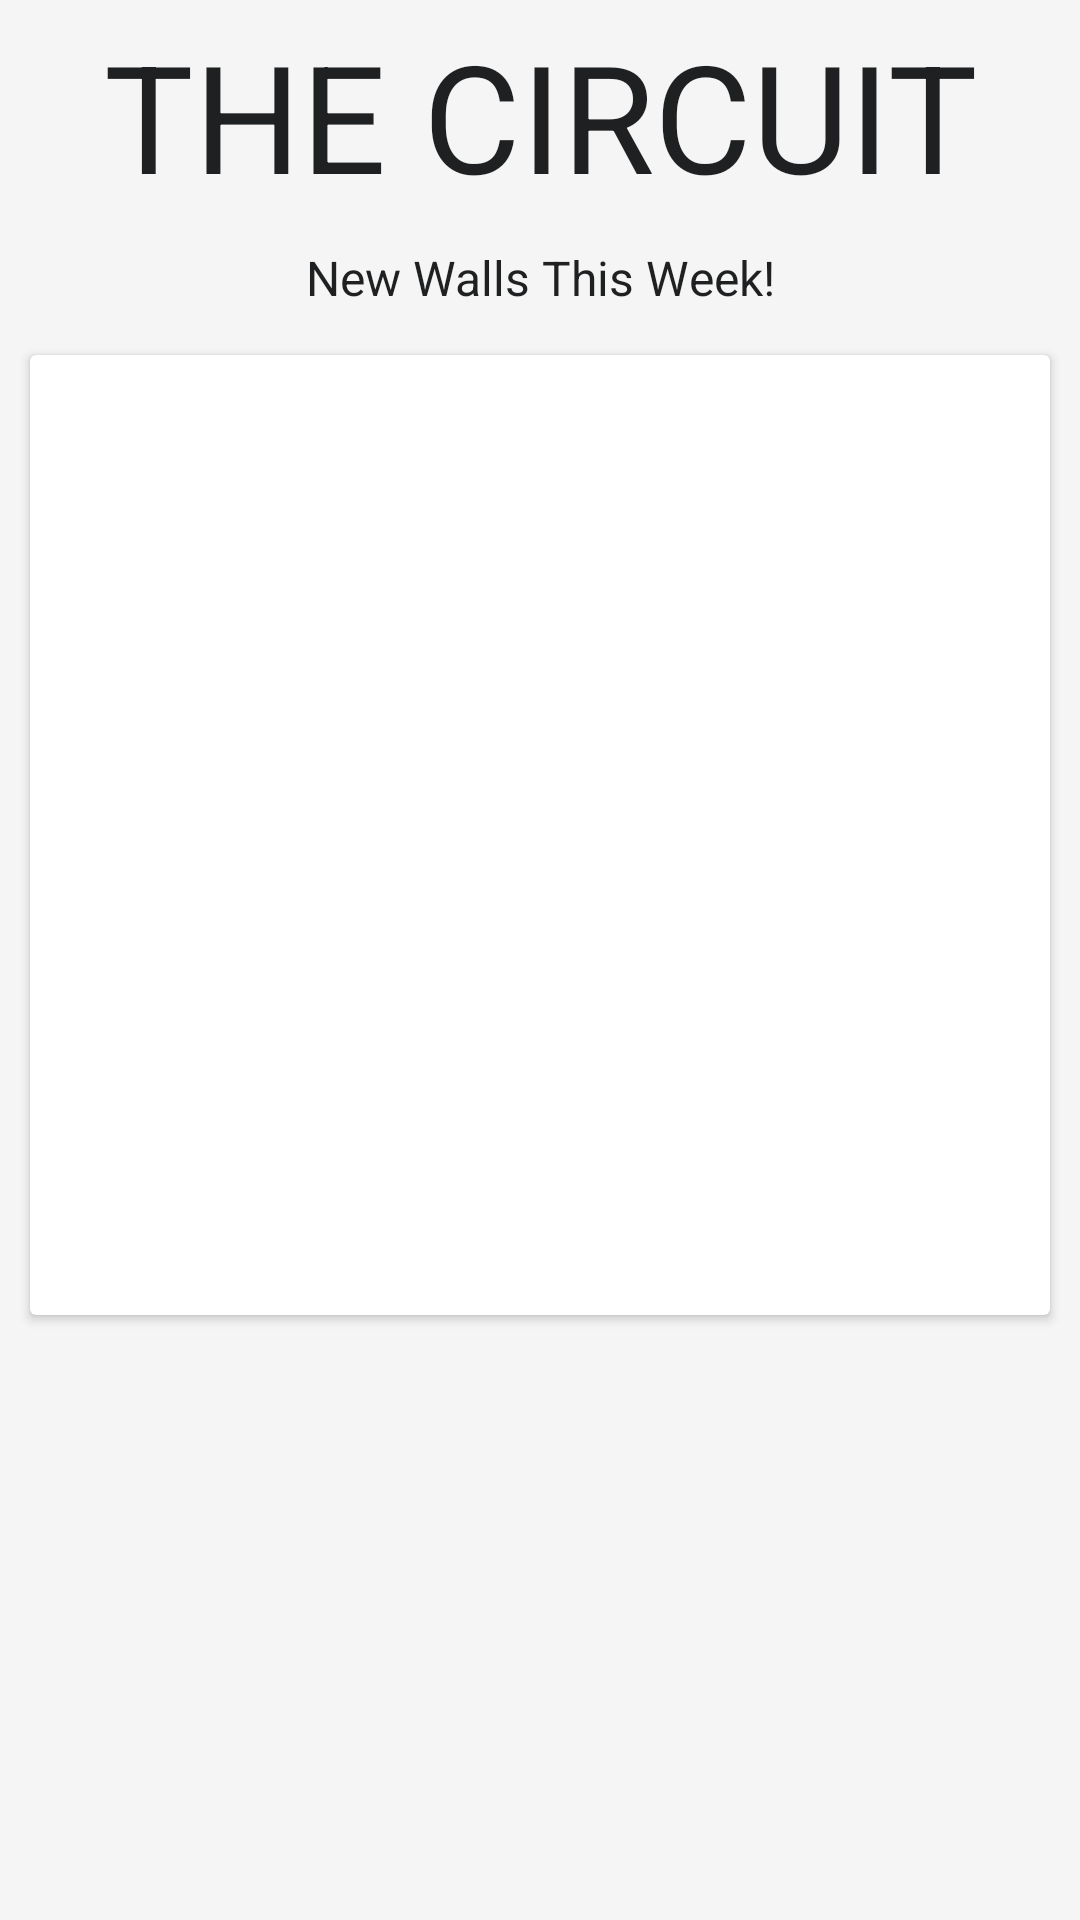

Produce the Android XML layout that renders to this screen, including the resource entries it uses.
<!-- AndroidManifest.xml: application theme AppTheme -->
<!-- res/layout/fragment_home.xml -->
<RelativeLayout xmlns:android="http://schemas.android.com/apk/res/android"
    xmlns:tools="http://schemas.android.com/tools"
    android:layout_width="match_parent"
    android:layout_height="match_parent"
    tools:context=".Fragments.HomeActivity.Home.HomeFragment"
    android:padding="5dp"
    >

    <TextView
        android:id="@+id/home_page_circuit_text"
        android:layout_width="match_parent"
        android:layout_height="wrap_content"
        android:layout_alignParentTop="true"
        android:gravity="center"
        android:text="@string/the_circuit_text"
        android:textSize="50sp"
        />

    <TextView
        android:id="@+id/home_page_new_walls_text"
        android:layout_width="match_parent"
        android:layout_height="wrap_content"
        android:text="@string/new_walls_this_week"
        android:textAlignment="center"
        android:textSize="@dimen/page_title_text"
        android:layout_margin="10dp"
        android:layout_below="@id/home_page_circuit_text"
        />

<android.support.v7.widget.CardView
    android:layout_width="match_parent"
    android:layout_height="wrap_content"
    android:layout_below="@id/home_page_new_walls_text"
    android:layout_margin="5dp"
    android:id="@+id/home_page_card_view">
<LinearLayout
    android:layout_width="match_parent"
    android:layout_height="wrap_content"
    android:orientation="vertical"
    android:layout_margin="5dp"
    >

    <ImageView
        android:id="@+id/home_page_image_1_grid_view"
        android:layout_width="150dp"
        android:layout_height="150dp"
        android:layout_gravity="center"
        android:layout_marginBottom="10dp"
        android:tag="0"
        />

    <LinearLayout
        android:layout_width="match_parent"
        android:layout_height="wrap_content"
        android:orientation="horizontal"
        >
        <ImageView
            android:id="@+id/home_page_image_2_grid_view"
            android:layout_width="0dp"
            android:layout_height="150dp"
            android:layout_weight="1"
            android:layout_marginEnd="5dp"
            android:tag="1"
            android:layout_marginRight="5dp" />

        <ImageView
            android:id="@+id/home_page_image_3_grid_view"
            android:layout_width="0dp"
            android:layout_height="150dp"
            android:layout_weight="1"
            android:layout_marginStart="5dp"
            android:tag="2"
            android:layout_marginLeft="5dp" />

    </LinearLayout>

</LinearLayout>

</android.support.v7.widget.CardView>

</RelativeLayout>
<!-- resources referenced by this layout -->
<resources>
  <dimen name="page_title_text">16sp</dimen>
  <string name="new_walls_this_week">New Walls This Week!</string>
  <string name="the_circuit_text">THE CIRCUIT</string>
  <style name="AppTheme" parent="Theme.AppCompat.Light.NoActionBar">
          
          <item name="colorPrimary">@color/colorPrimary</item>
          <item name="colorPrimaryDark">@color/colorPrimaryDark</item>
          <item name="colorAccent">@color/colorAccent</item>
          <item name="android:textColor">@color/clamberTextViewColor</item>
          <item name="android:colorBackground">@color/light_grey_background</item>
      </style>
  <color name="colorPrimary">#00796B</color>
  <color name="colorPrimaryDark">#00695C</color>
  <color name="colorAccent">#004D40</color>
  <color name="clamberTextViewColor">#1f2021</color>
  <color name="light_grey_background">#f5f5f5</color>
</resources>
